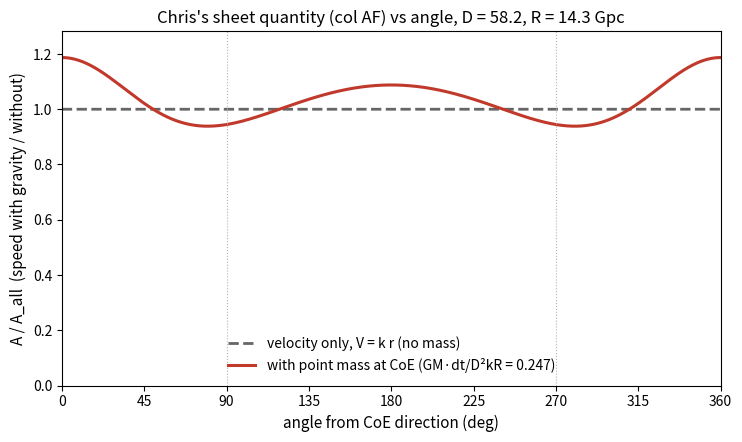

Generate this figure with matplotlib:
"""Chris's sheet definition (spreadsheet_model/columns.tex, col AF):
A/A_all(th) = | kR n + dt [g(r_P) - g(D x)] | / (kR), P at distance R along n. Point mass at CoE,
strength eps = G M dt /(D^2 k R) = 0.247 (sheet value). D = 58.2, R = 14.3 Gpc. th from the CoE direction."""
import numpy as np, matplotlib; matplotlib.use("Agg"); import matplotlib.pyplot as plt
D,R,eps=58.2,14.3,0.247
ang=np.linspace(0,360,1441); t=np.radians(ang)
n=np.stack([-np.cos(t),np.sin(t)],1)              # ang=0 points at the CoE (CoE at origin, observer at (D,0))
xo=np.array([D,0.]); xp=xo+R*n; rp=np.linalg.norm(xp,axis=1)
g=lambda x,r:-x/r[:,None]**3
dg=(g(xp,rp)-g(xo[None],np.array([D])))*D**2       # in units of GM/D^2
AF_mass=np.linalg.norm(n+eps*dg,axis=1); AF_v=np.ones_like(ang)
mean=np.trapezoid(AF_mass,ang)/360
fig,ax=plt.subplots(figsize=(8.5,4.6))
ax.plot(ang,AF_v,color="0.4",lw=2,ls="--",label="velocity only, V = k r (no mass)")
ax.plot(ang,AF_mass,color="#c0392b",lw=2.2,label=f"with point mass at CoE (GM·dt/D²kR = {eps})")
for a in (90,270): ax.axvline(a,color="0.7",lw=0.8,ls=":")
ax.set_xlim(0,360); ax.set_xticks(range(0,361,45)); ax.set_ylim(0,max(1.1,AF_mass.max()*1.08))
ax.set_xlabel("angle from CoE direction (deg)",fontsize=11); ax.set_ylabel("A / A_all  (speed with gravity / without)",fontsize=11)
ax.set_title("Chris's sheet quantity (col AF) vs angle, D = 58.2, R = 14.3 Gpc",fontsize=12); ax.legend(frameon=False,fontsize=10,loc="lower center")
fig.savefig("migkas_ratio.png",dpi=130,bbox_inches="tight")
i=np.argsort(AF_mass); print("min",AF_mass.min(),"at",sorted(set(np.round(ang[i[:2]]))),"max",AF_mass.max(),"at",ang[np.argmax(AF_mass)],"mean",mean,"AF at 0,180",AF_mass[0],AF_mass[720])
from scipy.signal import argrelmin; print("local minima at",ang[argrelmin(AF_mass)[0]])
